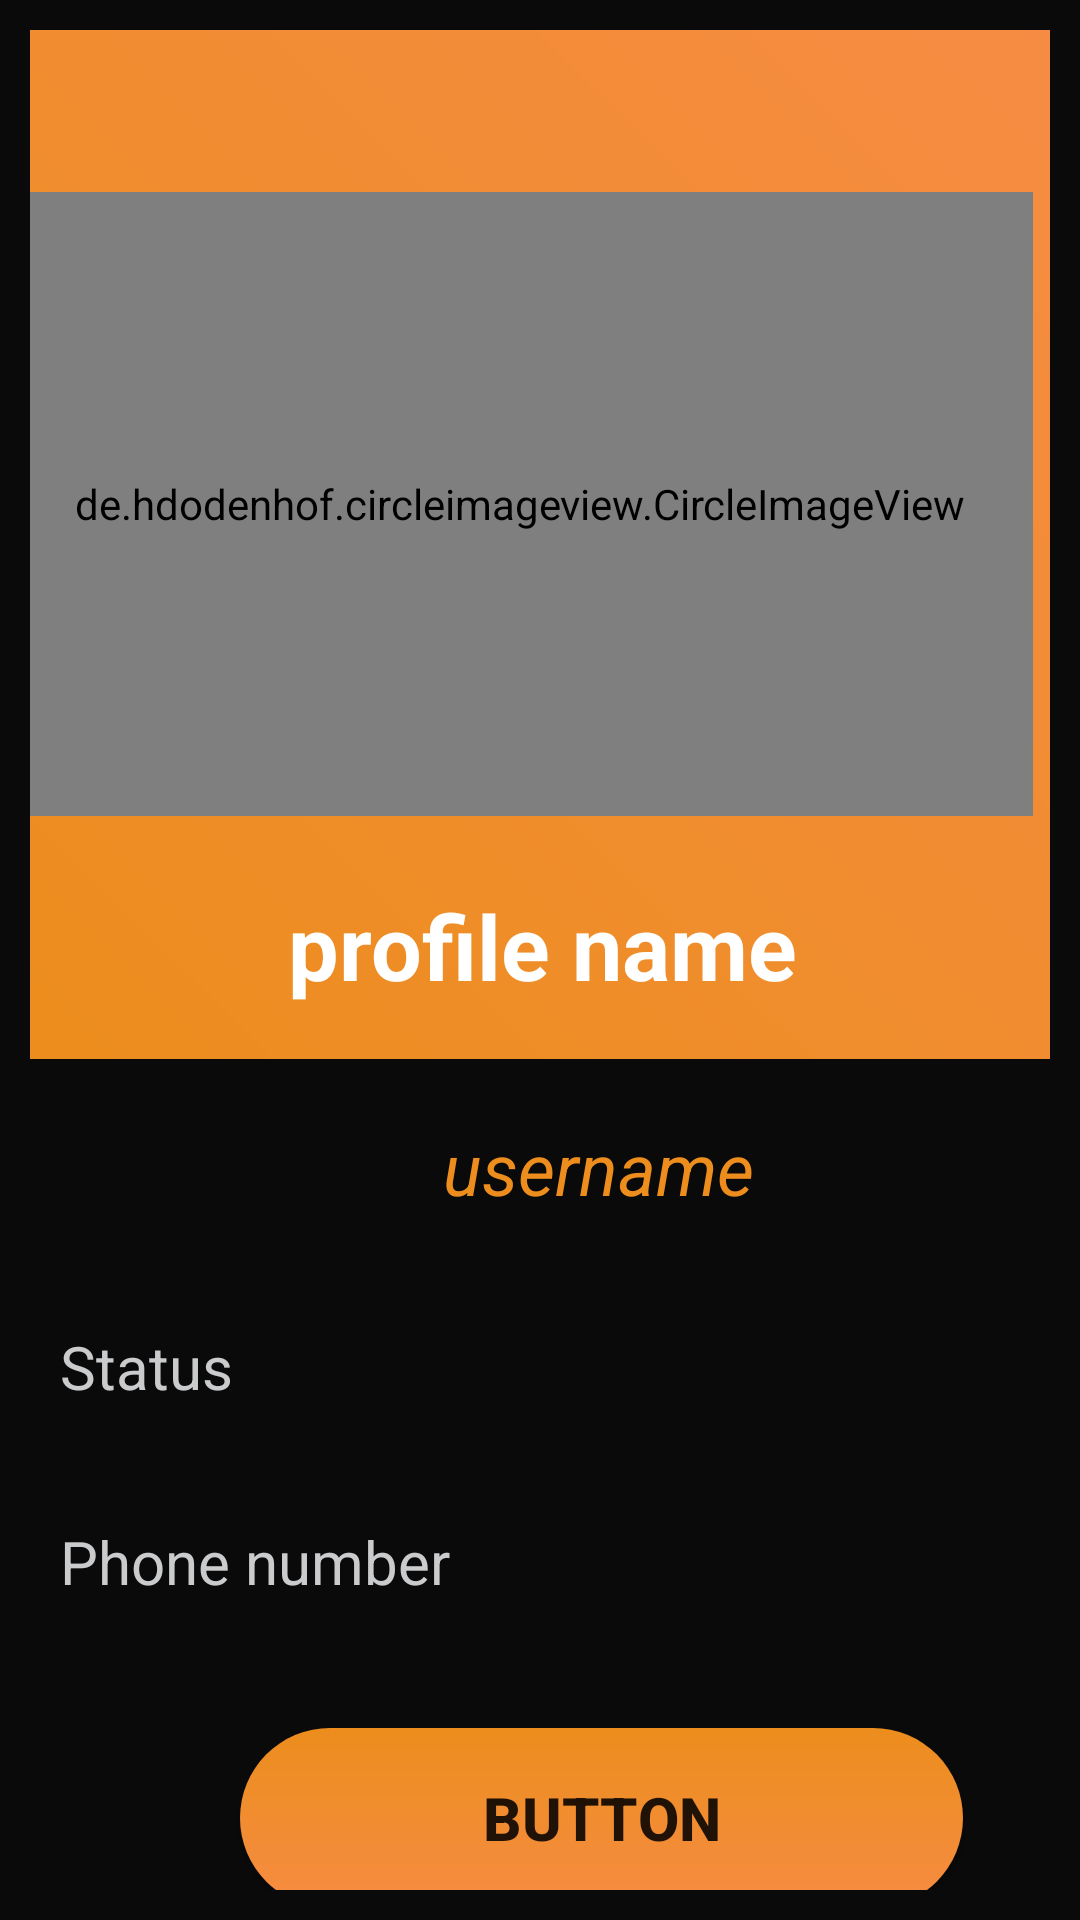

Reconstruct the res/layout file that produces this screen, plus the resources it refers to.
<!-- AndroidManifest.xml: application theme Theme.Gossip -->
<!-- res/layout/activity_view_profile.xml -->
<?xml version="1.0" encoding="utf-8"?>
<LinearLayout xmlns:android="http://schemas.android.com/apk/res/android"
    xmlns:app="http://schemas.android.com/apk/res-auto"
    xmlns:tools="http://schemas.android.com/tools"
    android:layout_width="match_parent"
    android:layout_height="match_parent"
    android:background="@color/bg_col"
    android:orientation="vertical"
    android:padding="10dp"
    tools:context=".ViewProfile">

    <androidx.constraintlayout.widget.ConstraintLayout
        android:layout_width="match_parent"
        android:layout_height="343dp"
        android:layout_gravity="center"
        android:background="@drawable/box_grad">

        <ImageButton
            android:id="@+id/imageButton2"
            android:layout_width="wrap_content"
            android:layout_height="wrap_content"
            android:layout_marginStart="17dp"
            android:layout_marginTop="26dp"
            android:layout_marginEnd="308dp"
            android:layout_marginBottom="8dp"
            android:backgroundTint="#00FFFFFF"
            android:onClick="onBack"
            app:layout_constraintBottom_toTopOf="@+id/fr_img"
            app:layout_constraintEnd_toEndOf="parent"
            app:layout_constraintHorizontal_bias="1.0"
            app:layout_constraintStart_toStartOf="parent"
            app:layout_constraintTop_toTopOf="parent"
            app:srcCompat="@drawable/car_ui_toolbar_search_close_icon" />

        <de.hdodenhof.circleimageview.CircleImageView
            android:id="@+id/fr_img"
            android:layout_width="342dp"
            android:layout_height="208dp"
            android:layout_marginHorizontal="15dp"
            android:layout_marginTop="13dp"
            android:layout_marginBottom="21dp"
            android:src="@drawable/default_profile"
            app:layout_constraintBottom_toTopOf="@+id/fr_name"
            app:layout_constraintEnd_toEndOf="parent"
            app:layout_constraintHorizontal_bias="0.727"
            app:layout_constraintStart_toStartOf="parent"
            app:layout_constraintTop_toBottomOf="@+id/imageButton2" />

        <TextView
            android:id="@+id/fr_name"
            android:layout_width="369dp"
            android:layout_height="47dp"
            android:layout_marginTop="2dp"
            android:layout_marginBottom="24dp"
            android:hint="profile name"
            android:paddingLeft="10dp"
            android:textAlignment="center"
            android:textColor="@color/white"
            android:textColorHint="@color/white"
            android:textSize="30sp"
            android:textStyle="bold"
            app:layout_constraintBottom_toBottomOf="parent"
            app:layout_constraintEnd_toEndOf="parent"
            app:layout_constraintHorizontal_bias="0.666"
            app:layout_constraintStart_toStartOf="parent"
            app:layout_constraintTop_toBottomOf="@+id/fr_img" />

    </androidx.constraintlayout.widget.ConstraintLayout>

    <TextView
        android:id="@+id/fr_uname"
        android:layout_width="369dp"
        android:layout_height="39dp"
        android:layout_marginTop="20dp"
        android:layout_marginBottom="20dp"
        android:hint="username"
        android:paddingLeft="10dp"
        android:textAlignment="center"
        android:textColor="@color/primary_col"
        android:textColorHint="@color/primary_col"
        android:textSize="24sp"
        android:textStyle="italic"
        app:layout_constraintEnd_toEndOf="parent"
        app:layout_constraintStart_toStartOf="parent" />

    <TextView
        android:id="@+id/fr_status"
        android:layout_width="371dp"
        android:layout_height="65dp"
        android:layout_marginTop="10dp"
        android:hint="Status"
        android:paddingLeft="10dp"
        android:textColor="@color/white"
        android:textColorHint="@color/hint_col"
        android:textSize="20sp" />

    <TextView
        android:id="@+id/fr_phone"
        android:layout_width="368dp"
        android:layout_height="29dp"
        android:hint="Phone number"
        android:paddingLeft="10dp"
        android:textColor="@color/white"
        android:textColorHint="@color/hint_col"
        android:textSize="20sp"
        app:emojiCompatEnabled="false" />

    <Button
        android:id="@+id/button"
        android:layout_width="241dp"
        android:layout_height="60dp"
        android:layout_marginHorizontal="70dp"
        android:layout_marginTop="40dp"
        android:background="@drawable/grad"
        android:onClick="onSelect"
        android:text="Button"
        android:textSize="20sp"
        android:textStyle="bold"
        app:layout_constraintEnd_toEndOf="parent"
        app:layout_constraintStart_toStartOf="parent" />

</LinearLayout>
<!-- resources referenced by this layout -->
<resources>
  <color name="bg_col">#0B0A0A</color>
  <color name="hint_col">#CACBCD</color>
  <color name="primary_col">#FFEC8D1D</color>
  <color name="white">#FFFFFFFF</color>
  <!-- drawable box_grad (drawable) -->
  <?xml version="1.0" encoding="utf-8"?>
  <shape xmlns:android="http://schemas.android.com/apk/res/android"
      android:shape="rectangle">
  
      <gradient
          android:angle="45"
          android:startColor="@color/primary_col"
          android:endColor="@color/gradStart" />
  
  
  </shape>
  <!-- drawable default_profile: jpg bitmap (drawable, 6048 bytes) -->
  <!-- drawable grad (drawable) -->
  <?xml version="1.0" encoding="utf-8"?>
  <shape xmlns:android="http://schemas.android.com/apk/res/android"
      android:shape="rectangle">
  
      <gradient
          android:angle="4"
          android:startColor="@color/primary_col"
          android:endColor="@color/gradStart" />
      <corners  android:radius="30dp"/>
  
  </shape>
  <style name="Theme.Gossip" parent="Theme.AppCompat.Light.NoActionBar">
          
          <item name="colorPrimary">@color/primary_col</item>
          <item name="colorPrimaryVariant">@color/primary_col</item>
          <item name="colorOnPrimary">@color/white</item>
          
          <item name="colorSecondary">@color/teal_200</item>
          <item name="colorSecondaryVariant">@color/teal_700</item>
          <item name="colorOnSecondary">@color/black</item>
          
          <item name="android:statusBarColor" tools:targetApi="l">?attr/colorPrimaryVariant</item>
          
          <item name="android:editTextColor">@android:color/white</item>
  
          <item name="android:textColorHint">@android:color/white</item>
  
      </style>
  <color name="gradStart">#F68C43</color>
  <color name="teal_200">#FF03DAC5</color>
  <color name="teal_700">#FF018786</color>
  <color name="black">#FF000000</color>
</resources>
